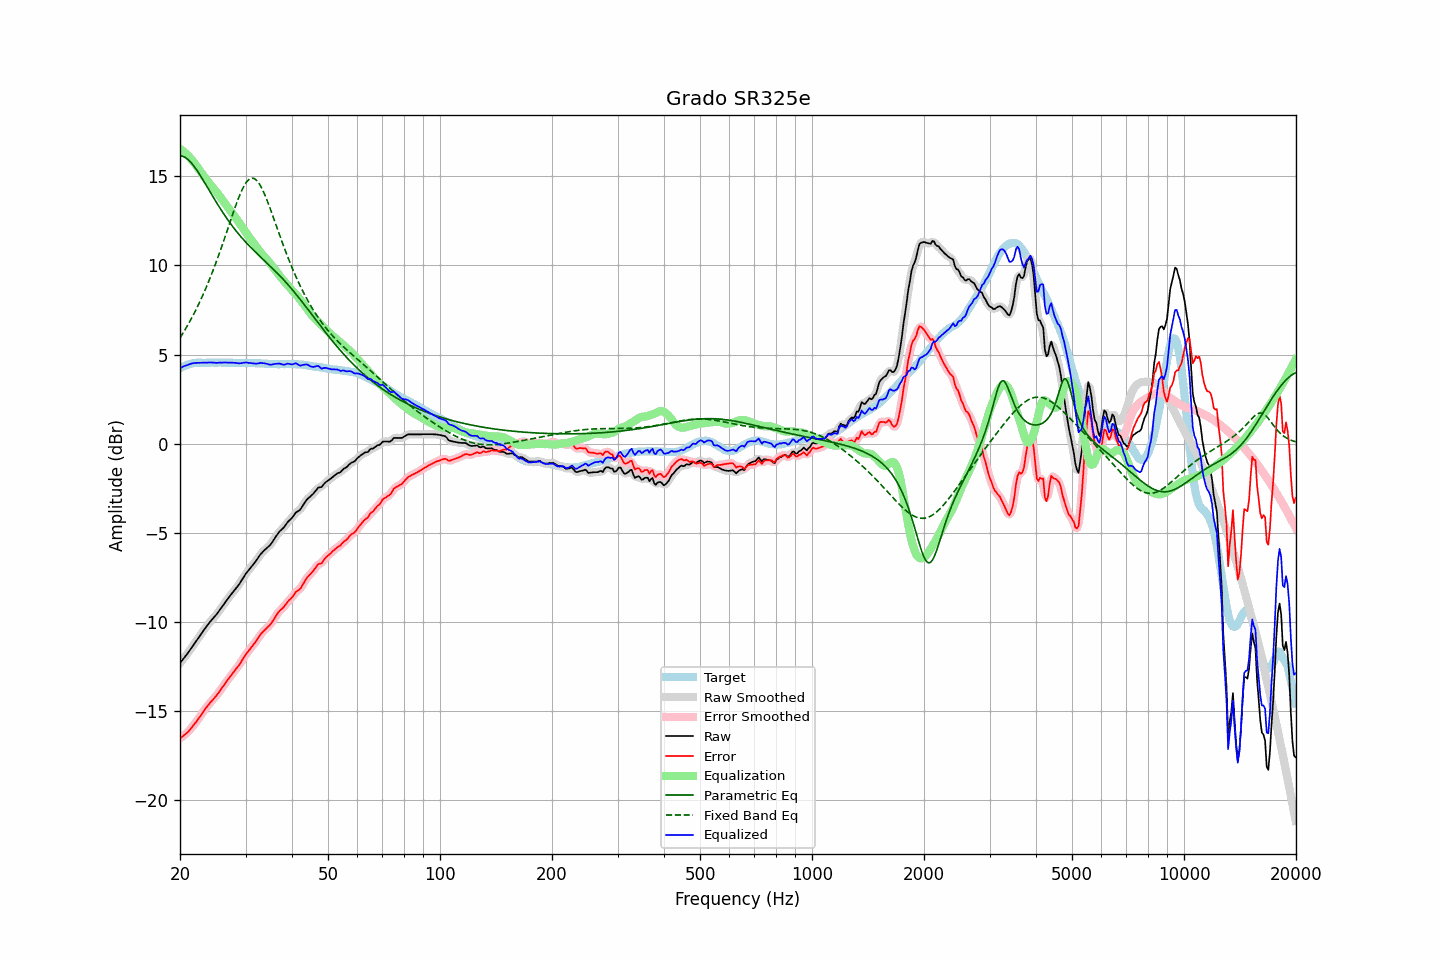

Data behind this chart, as committed beside it:
frequency, raw, error, smoothed, error_smoothed, equalization, parametric_eq, fixed_band_eq, equalized_raw, equalized_smoothed, target
20.00, -12.32, -16.55, -12.32, -16.54, 16.55, 16.16, 5.94, 4.23, 4.23, 4.23
20.20, -12.20, -16.48, -12.21, -16.48, 16.48, 16.15, 6.08, 4.28, 4.28, 4.28
20.40, -12.09, -16.42, -12.09, -16.41, 16.41, 16.12, 6.22, 4.32, 4.32, 4.33
20.61, -11.97, -16.33, -11.97, -16.34, 16.34, 16.08, 6.37, 4.36, 4.36, 4.36
20.81, -11.86, -16.27, -11.86, -16.26, 16.25, 16.02, 6.52, 4.39, 4.39, 4.41
21.02, -11.74, -16.19, -11.74, -16.18, 16.16, 15.95, 6.68, 4.42, 4.43, 4.45
21.23, -11.61, -16.08, -11.61, -16.08, 16.07, 15.86, 6.84, 4.46, 4.46, 4.47
21.44, -11.48, -15.97, -11.48, -15.97, 15.97, 15.76, 7.01, 4.49, 4.49, 4.49
21.66, -11.35, -15.86, -11.35, -15.85, 15.86, 15.66, 7.18, 4.51, 4.51, 4.51
21.87, -11.22, -15.73, -11.22, -15.74, 15.74, 15.54, 7.35, 4.53, 4.52, 4.52
22.09, -11.09, -15.63, -11.09, -15.62, 15.62, 15.41, 7.53, 4.53, 4.53, 4.54
22.31, -10.96, -15.50, -10.96, -15.50, 15.50, 15.28, 7.71, 4.54, 4.54, 4.55
22.54, -10.83, -15.38, -10.83, -15.38, 15.37, 15.14, 7.90, 4.54, 4.54, 4.55
22.76, -10.70, -15.25, -10.70, -15.24, 15.24, 15.00, 8.09, 4.54, 4.54, 4.55
22.99, -10.57, -15.11, -10.57, -15.11, 15.11, 14.85, 8.29, 4.54, 4.54, 4.54
23.22, -10.44, -14.98, -10.44, -14.98, 14.99, 14.70, 8.50, 4.55, 4.54, 4.54
23.45, -10.32, -14.86, -10.32, -14.86, 14.87, 14.55, 8.70, 4.55, 4.55, 4.54
23.69, -10.20, -14.75, -10.20, -14.74, 14.75, 14.40, 8.92, 4.55, 4.55, 4.55
23.92, -10.08, -14.63, -10.08, -14.63, 14.64, 14.24, 9.14, 4.56, 4.55, 4.55
24.16, -9.97, -14.52, -9.97, -14.52, 14.53, 14.09, 9.36, 4.56, 4.55, 4.55
24.40, -9.87, -14.42, -9.87, -14.42, 14.42, 13.94, 9.59, 4.55, 4.55, 4.56
24.65, -9.77, -14.32, -9.77, -14.32, 14.31, 13.79, 9.83, 4.54, 4.54, 4.55
24.89, -9.67, -14.21, -9.67, -14.22, 14.20, 13.64, 10.07, 4.53, 4.54, 4.55
25.14, -9.56, -14.10, -9.55, -14.10, 14.09, 13.49, 10.31, 4.53, 4.54, 4.55
25.39, -9.43, -13.98, -9.43, -13.98, 13.97, 13.35, 10.56, 4.55, 4.54, 4.56
25.65, -9.30, -13.86, -9.31, -13.86, 13.85, 13.20, 10.81, 4.55, 4.55, 4.56
25.91, -9.18, -13.73, -9.18, -13.73, 13.73, 13.06, 11.07, 4.55, 4.55, 4.55
26.16, -9.05, -13.59, -9.05, -13.60, 13.60, 12.92, 11.34, 4.55, 4.55, 4.55
26.43, -8.92, -13.47, -8.92, -13.47, 13.48, 12.79, 11.60, 4.55, 4.55, 4.55
26.69, -8.80, -13.35, -8.80, -13.34, 13.35, 12.66, 11.87, 4.55, 4.55, 4.55
26.96, -8.67, -13.22, -8.68, -13.22, 13.23, 12.53, 12.14, 4.55, 4.55, 4.55
27.23, -8.56, -13.11, -8.56, -13.10, 13.11, 12.40, 12.40, 4.54, 4.55, 4.55
27.50, -8.44, -12.99, -8.44, -12.99, 12.99, 12.28, 12.67, 4.55, 4.55, 4.55
27.77, -8.33, -12.86, -8.33, -12.87, 12.87, 12.16, 12.94, 4.54, 4.54, 4.54
28.05, -8.22, -12.76, -8.22, -12.75, 12.75, 12.04, 13.19, 4.53, 4.54, 4.54
28.33, -8.10, -12.63, -8.11, -12.64, 12.63, 11.93, 13.45, 4.53, 4.53, 4.53
28.62, -7.99, -12.52, -7.99, -12.52, 12.51, 11.82, 13.69, 4.51, 4.51, 4.53
28.90, -7.87, -12.41, -7.86, -12.39, 12.38, 11.71, 13.92, 4.51, 4.51, 4.54
29.19, -7.73, -12.26, -7.73, -12.26, 12.24, 11.60, 14.13, 4.51, 4.52, 4.53
29.48, -7.58, -12.12, -7.58, -12.11, 12.11, 11.50, 14.32, 4.53, 4.53, 4.54
29.78, -7.43, -11.96, -7.43, -11.96, 11.98, 11.40, 14.49, 4.55, 4.55, 4.53
30.08, -7.29, -11.83, -7.30, -11.83, 11.85, 11.30, 14.63, 4.56, 4.55, 4.54
30.38, -7.18, -11.71, -7.18, -11.71, 11.72, 11.20, 14.75, 4.54, 4.54, 4.53
30.68, -7.07, -11.60, -7.07, -11.59, 11.60, 11.11, 14.83, 4.53, 4.53, 4.53
30.99, -6.95, -11.48, -6.95, -11.48, 11.47, 11.01, 14.88, 4.52, 4.52, 4.53
31.30, -6.84, -11.36, -6.84, -11.36, 11.35, 10.92, 14.90, 4.51, 4.51, 4.52
31.61, -6.73, -11.25, -6.73, -11.25, 11.23, 10.83, 14.88, 4.50, 4.50, 4.52
31.93, -6.62, -11.14, -6.62, -11.13, 11.11, 10.75, 14.83, 4.49, 4.49, 4.52
32.24, -6.49, -10.99, -6.49, -11.00, 10.99, 10.66, 14.74, 4.50, 4.50, 4.51
32.57, -6.36, -10.87, -6.36, -10.86, 10.87, 10.57, 14.63, 4.51, 4.51, 4.51
32.89, -6.22, -10.73, -6.23, -10.73, 10.75, 10.49, 14.48, 4.53, 4.52, 4.51
33.22, -6.12, -10.62, -6.12, -10.62, 10.65, 10.40, 14.32, 4.53, 4.53, 4.50
33.55, -6.03, -10.53, -6.03, -10.52, 10.54, 10.32, 14.13, 4.51, 4.52, 4.50
33.89, -5.94, -10.43, -5.94, -10.43, 10.44, 10.23, 13.92, 4.50, 4.50, 4.49
34.23, -5.86, -10.35, -5.86, -10.35, 10.34, 10.14, 13.70, 4.48, 4.48, 4.49
34.57, -5.78, -10.26, -5.78, -10.26, 10.24, 10.06, 13.46, 4.46, 4.45, 4.48
34.92, -5.70, -10.18, -5.69, -10.16, 10.13, 9.97, 13.22, 4.43, 4.44, 4.48
35.27, -5.58, -10.05, -5.58, -10.05, 10.02, 9.89, 12.97, 4.43, 4.44, 4.47
35.62, -5.44, -9.91, -5.45, -9.91, 9.90, 9.80, 12.72, 4.45, 4.45, 4.47
35.97, -5.30, -9.76, -5.30, -9.77, 9.78, 9.71, 12.46, 4.48, 4.47, 4.47
... 635 more rows
